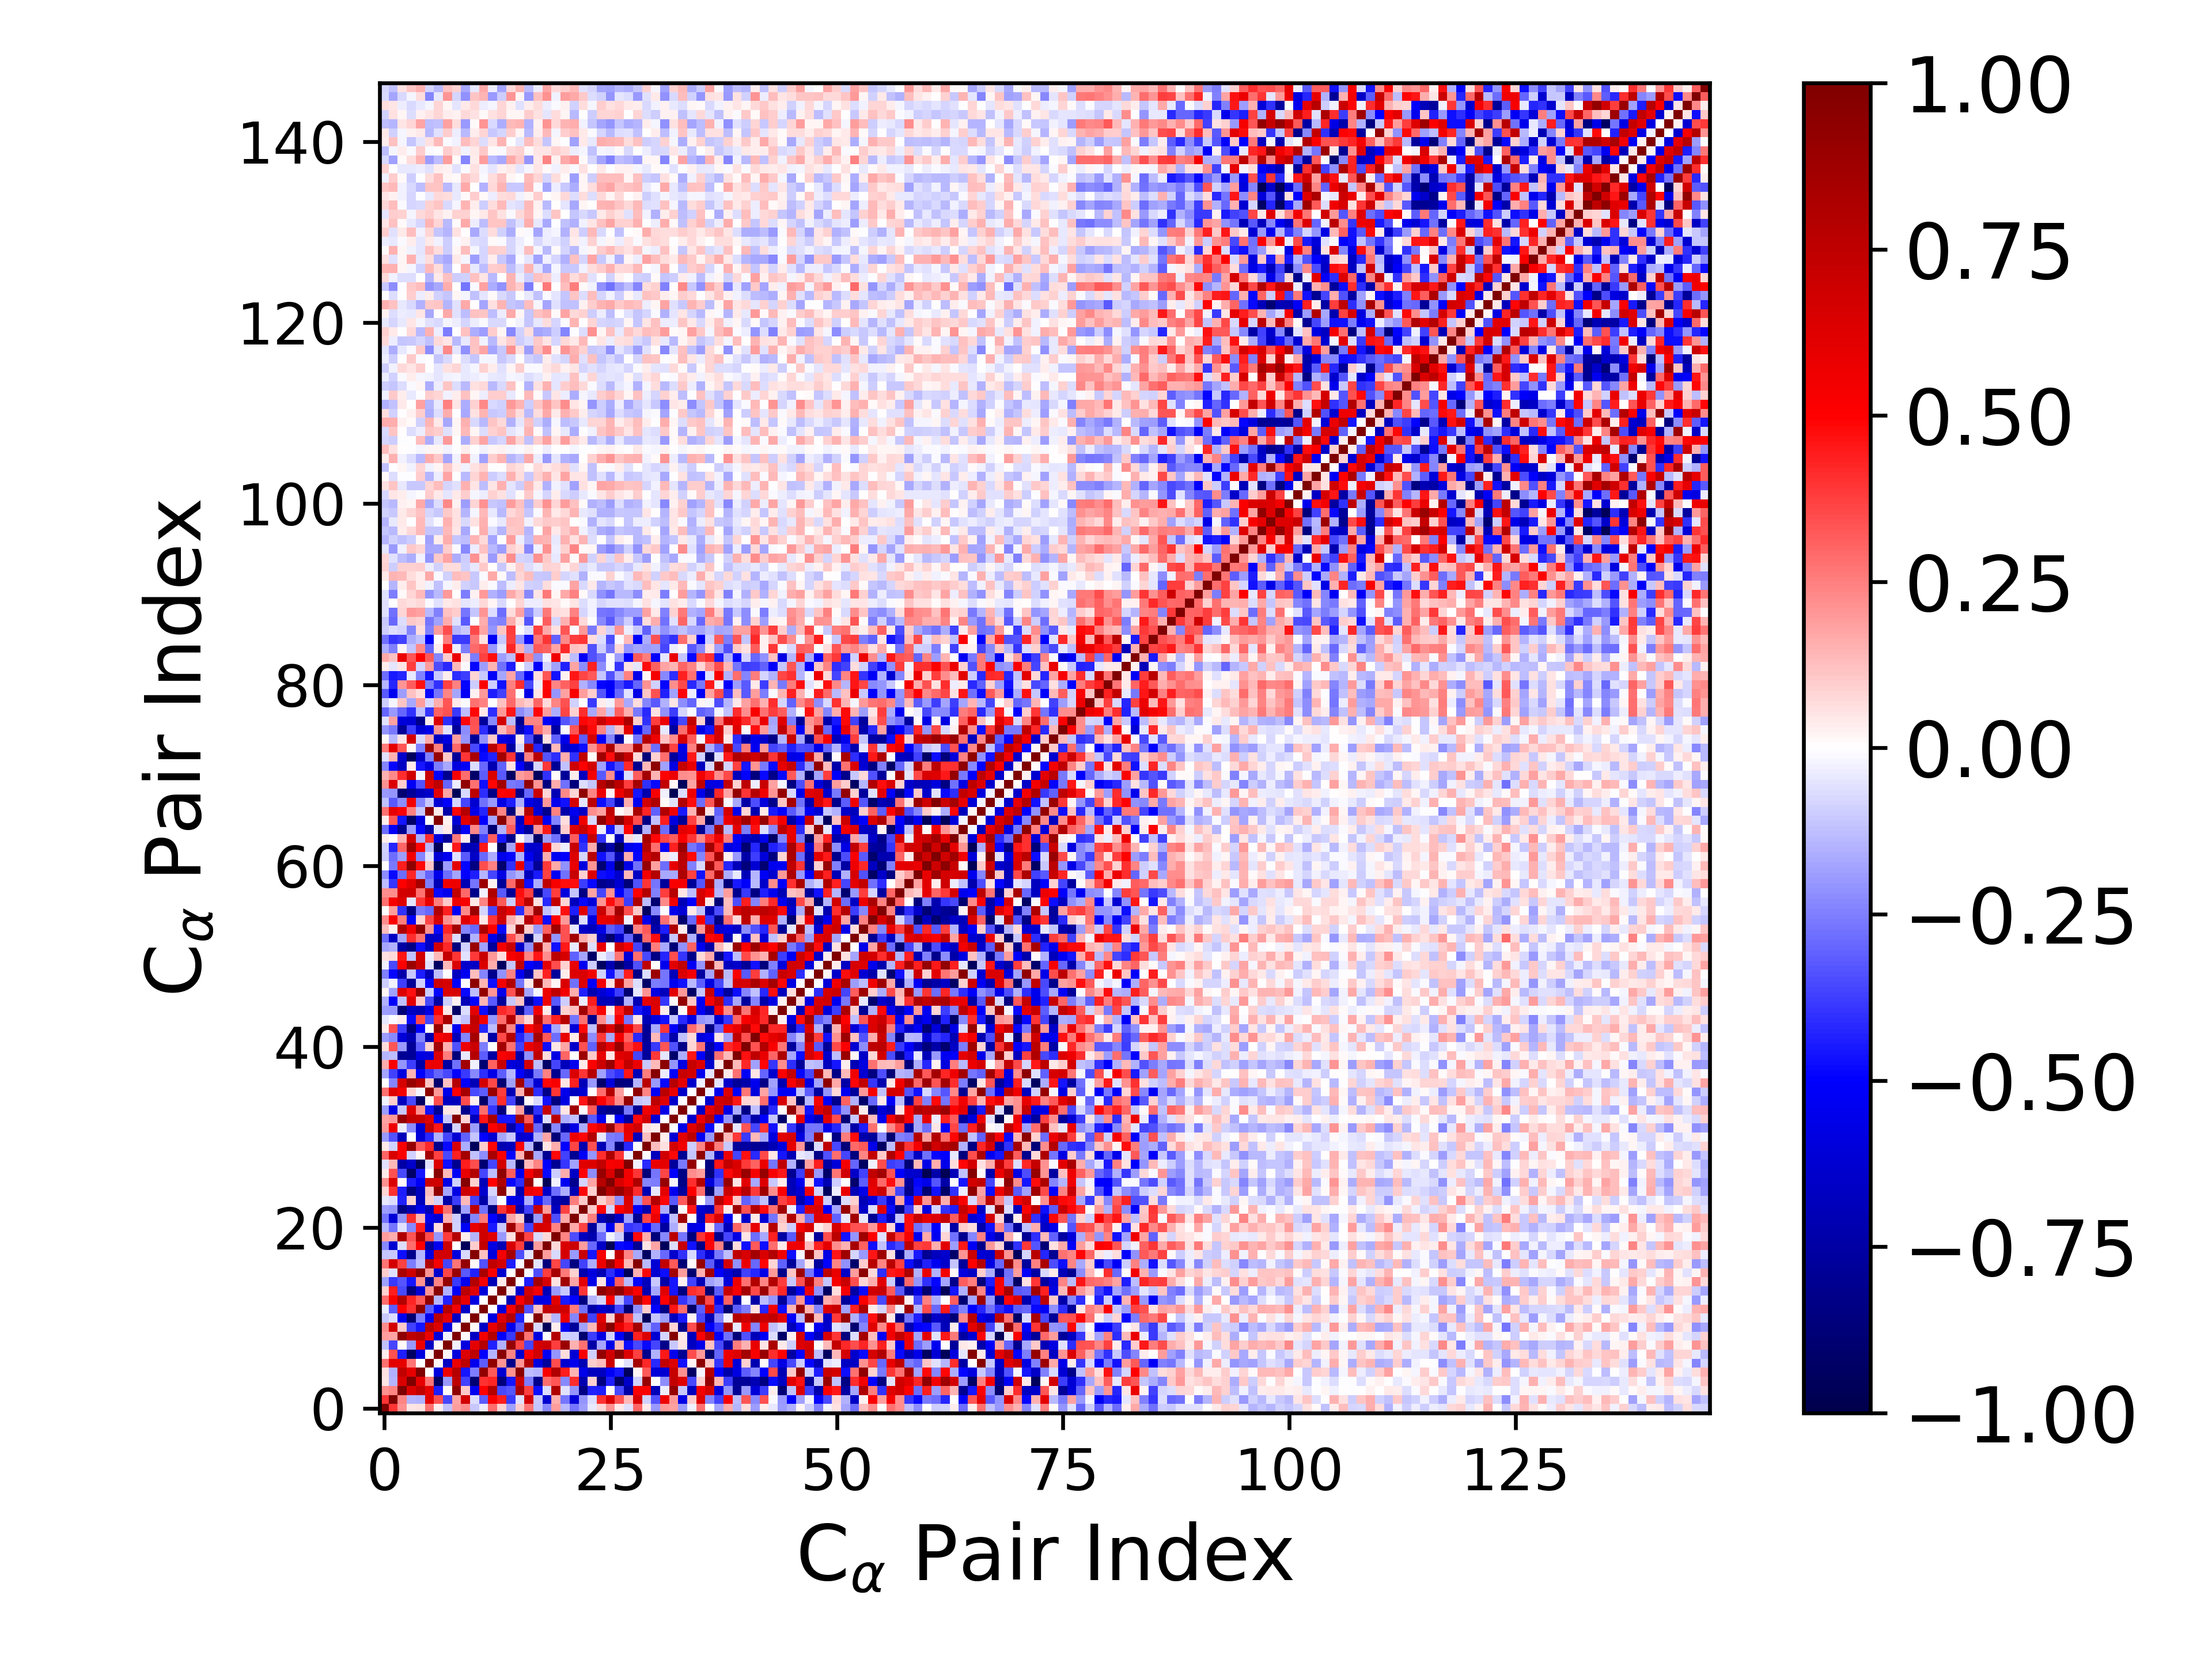

Source data for this figure (header and first rows):
1.000000000000000000e+00, 3.936533922668116747e-01, 2.131965302258927719e-01, 5.392307036031691869e-02, 5.756100324325567202e-02, 2.765291505676991113e-01, 3.136360824054328783e-02, -1.221253655609089300e-01, 1.934764503326190377e-01, 2.259830976880083664e-01, -1.093710686910154550e-01, -3.472081379416371016e-02, 2.857488328544799394e-01, 8.667101194723288160e-02, -1.846656422951150067e-01, 9.595713227699080583e-02, 2.731138494395428662e-01, -1.170465397573896699e-01, -2.315493094036602251e-01, 1.950148845175039281e-01, -1.343199678645432826e-01, -2.662358273022015220e-01, -1.906599392716680774e-01, -4.325812946741334347e-02
3.936533922668116747e-01, 1.000000000000000000e+00, 2.410257351310290397e-01, -1.408506524865271725e-01, -1.521485980094750279e-01, 6.056943425996808017e-01, 3.434934245886546167e-01, -3.605270749046651790e-01, 1.791240578996058375e-01, 6.666602564688187682e-01, -6.255097675488728581e-02, -3.129507977290852949e-01, 5.226063628748833789e-01, 4.426634340252824096e-01, -3.868911048944914666e-01, -5.703345065358309679e-02, 6.680391754133198079e-01, -1.055061506772382723e-01, -6.274516119091484434e-01, 1.636818374494879158e-01, -2.659412459962447461e-01, -6.032611678991995907e-01, -2.069530030632521500e-01, -6.646553216577368028e-02
2.131965302258927719e-01, 2.410257351310290397e-01, 1.000000000000000000e+00, 6.383457210857236275e-01, 7.381911976756996285e-01, 5.863122073246743726e-01, -4.419232459873981278e-01, 1.279892465785503752e-02, 9.315096046751608627e-01, 1.074048384705659914e-01, -5.330982761000004899e-01, 4.998981340677952634e-01, 7.936711095703244956e-01, -3.555891828959939494e-01, -3.324887933737117329e-01, 8.341907946860943612e-01, 3.700666008440834931e-01, -4.731614574720576227e-01, -6.783258971979447272e-02, 8.059500518528930346e-01, -5.994849836471130566e-02, -2.067128274056536374e-01, -8.436672584950709597e-01, -4.343906329485780482e-01
5.392307036031691869e-02, -1.408506524865271725e-01, 6.383457210857236275e-01, 1.000000000000000000e+00, 5.870985116047897634e-01, 2.710955049102815040e-01, -9.369929688546174695e-01, -1.990289111450575799e-01, 7.544680896111372048e-01, -3.699797178034150424e-01, -8.838710281906811961e-01, 3.993566239941185869e-01, 4.261542202306149996e-01, -8.550141079916941944e-01, -4.584304417316076297e-01, 6.902829573311807243e-01, -2.570703855249482639e-01, -8.166134842565802021e-01, 2.862973177773202593e-01, 3.307300324283399817e-01, -2.333468739475910714e-01, 4.137934775977231139e-01, -7.139461306793012385e-01, 8.938844990667305090e-02
5.756100324325567202e-02, -1.521485980094750279e-01, 7.381911976756996285e-01, 5.870985116047897634e-01, 1.000000000000000000e+00, 6.341282673711684699e-03, -5.928415732655725190e-01, 5.590041141532713365e-01, 7.864755650455443892e-01, -4.551389361402979339e-01, -2.574659157974463208e-01, 9.219022737347680740e-01, 3.250919772409623376e-01, -6.188153374681907293e-01, 2.177128010242300737e-01, 9.477583440261724279e-01, -1.262307345430714878e-01, -1.483567315426002620e-01, 5.148386918304759252e-01, 8.027269242932381088e-01, 4.426771127906113379e-01, 1.421725763053560687e-01, -5.577241887050387037e-01, -6.772351816233969091e-01
2.765291505676991113e-01, 6.056943425996808017e-01, 5.863122073246743726e-01, 2.710955049102815040e-01, 6.341282673711684699e-03, 1.000000000000000000e+00, 2.016833422852401872e-02, -6.697732790713554207e-01, 5.778975460769749661e-01, 7.644215770408477884e-01, -5.502309614189856424e-01, -3.178020722184043412e-01, 9.250474386757167045e-01, 2.075947248520512156e-01, -8.180300191557179357e-01, 2.044093780389952819e-01, 8.005073028134740420e-01, -5.837224973886916413e-01, -7.728729995637159123e-01, 3.500124199789179102e-01, -6.310091817652310198e-01, -5.481205007319125411e-01, -7.032238786247634321e-01, 9.529803405458608934e-02
3.136360824054328783e-02, 3.434934245886546167e-01, -4.419232459873981278e-01, -9.369929688546174695e-01, -5.928415732655725190e-01, 2.016833422852401872e-02, 1.000000000000000000e+00, 2.060374905401267734e-02, -5.940003298980842672e-01, 6.254123222426679618e-01, 7.586960912311433436e-01, -4.931341236202872458e-01, -1.458516384083196615e-01, 9.558473198010546401e-01, 2.357966789409665642e-01, -6.349122096353667644e-01, 5.257078734513737084e-01, 6.788535659933169208e-01, -5.328760613270786539e-01, -2.096791941264705694e-01, 6.367865122064360339e-02, -6.129387494044120643e-01, 5.158780001504724710e-01, -9.096139901337711720e-02
-1.221253655609089300e-01, -3.605270749046651790e-01, 1.279892465785503752e-02, -1.990289111450575799e-01, 5.590041141532713365e-01, -6.697732790713554207e-01, 2.060374905401267734e-02, 1.000000000000000000e+00, -2.351086414622174589e-02, -5.886678523537245411e-01, 5.939236568656500737e-01, 7.867722830813763668e-01, -4.309557972373643797e-01, -1.546463272325293570e-01, 9.131817921289929751e-01, 3.613611108122946614e-01, -3.657792156488368640e-01, 6.717116114504589897e-01, 7.022939363795516199e-01, 3.763052318698008047e-01, 8.894821587885620717e-01, 1.532778457276891826e-01, 2.786527274544077781e-01, -7.483603433770569247e-01
1.934764503326190377e-01, 1.791240578996058375e-01, 9.315096046751608627e-01, 7.544680896111372048e-01, 7.864755650455443892e-01, 5.778975460769749661e-01, -5.940003298980842672e-01, -2.351086414622174589e-02, 1.000000000000000000e+00, 8.035132499545826965e-03, -6.637270362030689430e-01, 5.391611944624962183e-01, 7.952266884611748354e-01, -5.021680054123386361e-01, -3.876083257577229157e-01, 8.947811169398818265e-01, 2.717827056366717842e-01, -5.919450301508797363e-01, 6.099506608457764406e-03, 7.899473006769809347e-01, -8.966462239194913919e-02, -9.382123840168596351e-02, -9.011924442895735687e-01, -3.765572795588930100e-01
2.259830976880083664e-01, 6.666602564688187682e-01, 1.074048384705659914e-01, -3.699797178034150424e-01, -4.551389361402979339e-01, 7.644215770408477884e-01, 6.254123222426679618e-01, -5.886678523537245411e-01, 8.035132499545826965e-03, 1.000000000000000000e+00, 1.428241136714623362e-02, -6.526552848521343098e-01, 5.902890507815341525e-01, 7.624625540587849359e-01, -5.448393427720427118e-01, -3.258527408762720845e-01, 9.175227450643208549e-01, -7.259669788546056768e-02, -9.607469698340318498e-01, 3.580098926485394961e-02, -5.290600892690395796e-01, -7.742188600316023406e-01, -1.849995496976153120e-01, 1.351274441258685788e-01
-1.093710686910154550e-01, -6.255097675488728581e-02, -5.330982761000004899e-01, -8.838710281906811961e-01, -2.574659157974463208e-01, -5.502309614189856424e-01, 7.586960912311433436e-01, 5.939236568656500737e-01, -6.637270362030689430e-01, 1.428241136714623362e-02, 1.000000000000000000e+00, 4.598151509967618455e-03, -5.834247955406572927e-01, 6.241187823830930403e-01, 7.899949413716902402e-01, -4.370317451736657199e-01, 1.005950602374968209e-02, 9.709293350892714836e-01, 9.581430562319810662e-02, -1.466624938265420341e-01, 5.846447071980483967e-01, -2.414158072456525916e-01, 7.429437611715000722e-01, -3.740934568831443263e-01
-3.472081379416371016e-02, -3.129507977290852949e-01, 4.998981340677952634e-01, 3.993566239941185869e-01, 9.219022737347680740e-01, -3.178020722184043412e-01, -4.931341236202872458e-01, 7.867722830813763668e-01, 5.391611944624962183e-01, -6.526552848521343098e-01, 4.598151509967618455e-03, 1.000000000000000000e+00, 3.832756254903292581e-03, -6.007562514341240334e-01, 5.259692789171481753e-01, 8.330645895952684121e-01, -3.432163604257664202e-01, 1.200172860446237083e-01, 7.303741618020127557e-01, 6.798353887434197551e-01, 6.758538775982954050e-01, 2.646538896205696823e-01, -2.768634385044637103e-01, -7.363051929434711873e-01
2.857488328544799394e-01, 5.226063628748833789e-01, 7.936711095703244956e-01, 4.261542202306149996e-01, 3.250919772409623376e-01, 9.250474386757167045e-01, -1.458516384083196615e-01, -4.309557972373643797e-01, 7.952266884611748354e-01, 5.902890507815341525e-01, -5.834247955406572927e-01, 3.832756254903292581e-03, 1.000000000000000000e+00, 1.106553434006291546e-02, -6.975306718500813297e-01, 5.096621438627902956e-01, 7.386031286519044725e-01, -5.882124514317176311e-01, -5.737136984673353313e-01, 6.116509339282488744e-01, -4.498582890303737813e-01, -4.976041190562383032e-01, -8.507746854096407407e-01, -1.468450151905549284e-01
8.667101194723288160e-02, 4.426634340252824096e-01, -3.555891828959939494e-01, -8.550141079916941944e-01, -6.188153374681907293e-01, 2.075947248520512156e-01, 9.558473198010546401e-01, -1.546463272325293570e-01, -5.021680054123386361e-01, 7.624625540587849359e-01, 6.241187823830930403e-01, -6.007562514341240334e-01, 1.106553434006291546e-02, 1.000000000000000000e+00, 4.107130530536477753e-02, -6.404703451282213189e-01, 6.647544007359226237e-01, 5.353724853789407767e-01, -6.987092564817820595e-01, -1.960655225667208568e-01, -1.037704449625050790e-01, -6.995247103677335598e-01, 3.958144650290016942e-01, -6.952523685183357484e-03
-1.846656422951150067e-01, -3.868911048944914666e-01, -3.324887933737117329e-01, -4.584304417316076297e-01, 2.177128010242300737e-01, -8.180300191557179357e-01, 2.357966789409665642e-01, 9.131817921289929751e-01, -3.876083257577229157e-01, -5.448393427720427118e-01, 7.899949413716902402e-01, 5.259692789171481753e-01, -6.975306718500813297e-01, 4.107130530536477753e-02, 1.000000000000000000e+00, 1.211495543694967236e-03, -4.447254360491862957e-01, 8.497664860618536764e-01, 6.511340993649429310e-01, 5.482670638054189943e-02, 8.649478334400306778e-01, 1.775595625500106800e-01, 5.956500503387840428e-01, -5.587561665849383186e-01
9.595713227699080583e-02, -5.703345065358309679e-02, 8.341907946860943612e-01, 6.902829573311807243e-01, 9.477583440261724279e-01, 2.044093780389952819e-01, -6.349122096353667644e-01, 3.613611108122946614e-01, 8.947811169398818265e-01, -3.258527408762720845e-01, -4.370317451736657199e-01, 8.330645895952684121e-01, 5.096621438627902956e-01, -6.404703451282213189e-01, 1.211495543694967236e-03, 1.000000000000000000e+00, -1.347258078113655957e-02, -3.442078395142114111e-01, 3.789232460933410485e-01, 8.375388667979311030e-01, 2.637290439787945417e-01, 8.912407264472611834e-02, -7.237576468877628955e-01, -5.893876624313164614e-01
2.731138494395428662e-01, 6.680391754133198079e-01, 3.700666008440834931e-01, -2.570703855249482639e-01, -1.262307345430714878e-01, 8.005073028134740420e-01, 5.257078734513737084e-01, -3.657792156488368640e-01, 2.717827056366717842e-01, 9.175227450643208549e-01, 1.005950602374968209e-02, -3.432163604257664202e-01, 7.386031286519044725e-01, 6.647544007359226237e-01, -4.447254360491862957e-01, -1.347258078113655957e-02, 1.000000000000000000e+00, -4.965788681740093691e-02, -8.668892932253886574e-01, 3.636699217234133363e-01, -3.598047001600436223e-01, -8.473383966911401943e-01, -3.689664073577323955e-01, -1.632056334190821190e-01
-1.170465397573896699e-01, -1.055061506772382723e-01, -4.731614574720576227e-01, -8.166134842565802021e-01, -1.483567315426002620e-01, -5.837224973886916413e-01, 6.788535659933169208e-01, 6.717116114504589897e-01, -5.919450301508797363e-01, -7.259669788546056768e-02, 9.709293350892714836e-01, 1.200172860446237083e-01, -5.882124514317176311e-01, 5.353724853789407767e-01, 8.497664860618536764e-01, -3.442078395142114111e-01, -4.965788681740093691e-02, 1.000000000000000000e+00, 1.889253453134671634e-01, -7.472691822378391135e-02, 6.640616121615660061e-01, -1.962355685569955044e-01, 7.103284500709866611e-01, -4.535428785395720919e-01
-2.315493094036602251e-01, -6.274516119091484434e-01, -6.783258971979447272e-02, 2.862973177773202593e-01, 5.148386918304759252e-01, -7.728729995637159123e-01, -5.328760613270786539e-01, 7.022939363795516199e-01, 6.099506608457764406e-03, -9.607469698340318498e-01, 9.581430562319810662e-02, 7.303741618020127557e-01, -5.737136984673353313e-01, -6.987092564817820595e-01, 6.511340993649429310e-01, 3.789232460933410485e-01, -8.668892932253886574e-01, 1.889253453134671634e-01, 1.000000000000000000e+00, 7.090834408683725776e-02, 6.434981970557345221e-01, 6.992565884408862287e-01, 1.934784582262885910e-01, -2.940782924396075360e-01
1.950148845175039281e-01, 1.636818374494879158e-01, 8.059500518528930346e-01, 3.307300324283399817e-01, 8.027269242932381088e-01, 3.500124199789179102e-01, -2.096791941264705694e-01, 3.763052318698008047e-01, 7.899473006769809347e-01, 3.580098926485394961e-02, -1.466624938265420341e-01, 6.798353887434197551e-01, 6.116509339282488744e-01, -1.960655225667208568e-01, 5.482670638054189943e-02, 8.375388667979311030e-01, 3.636699217234133363e-01, -7.472691822378391135e-02, 7.090834408683725776e-02, 1.000000000000000000e+00, 2.356935274206832798e-01, -3.476568910299498993e-01, -6.724565980604704230e-01, -7.211735215306764868e-01
-1.343199678645432826e-01, -2.659412459962447461e-01, -5.994849836471130566e-02, -2.333468739475910714e-01, 4.426771127906113379e-01, -6.310091817652310198e-01, 6.367865122064360339e-02, 8.894821587885620717e-01, -8.966462239194913919e-02, -5.290600892690395796e-01, 5.846447071980483967e-01, 6.758538775982954050e-01, -4.498582890303737813e-01, -1.037704449625050790e-01, 8.649478334400306778e-01, 2.637290439787945417e-01, -3.598047001600436223e-01, 6.640616121615660061e-01, 6.434981970557345221e-01, 2.356935274206832798e-01, 1.000000000000000000e+00, 1.702362916247753821e-01, 3.724472304433053549e-01, -7.662020475429647259e-01
-2.662358273022015220e-01, -6.032611678991995907e-01, -2.067128274056536374e-01, 4.137934775977231139e-01, 1.421725763053560687e-01, -5.481205007319125411e-01, -6.129387494044120643e-01, 1.532778457276891826e-01, -9.382123840168596351e-02, -7.742188600316023406e-01, -2.414158072456525916e-01, 2.646538896205696823e-01, -4.976041190562383032e-01, -6.995247103677335598e-01, 1.775595625500106800e-01, 8.912407264472611834e-02, -8.473383966911401943e-01, -1.962355685569955044e-01, 6.992565884408862287e-01, -3.476568910299498993e-01, 1.702362916247753821e-01, 1.000000000000000000e+00, 8.056431056801341417e-02, 2.525259841844827990e-01
-1.906599392716680774e-01, -2.069530030632521500e-01, -8.436672584950709597e-01, -7.139461306793012385e-01, -5.577241887050387037e-01, -7.032238786247634321e-01, 5.158780001504724710e-01, 2.786527274544077781e-01, -9.011924442895735687e-01, -1.849995496976153120e-01, 7.429437611715000722e-01, -2.768634385044637103e-01, -8.507746854096407407e-01, 3.958144650290016942e-01, 5.956500503387840428e-01, -7.237576468877628955e-01, -3.689664073577323955e-01, 7.103284500709866611e-01, 1.934784582262885910e-01, -6.724565980604704230e-01, 3.724472304433053549e-01, 8.056431056801341417e-02, 1.000000000000000000e+00, 1.085430449624979615e-01
-4.325812946741334347e-02, -6.646553216577368028e-02, -4.343906329485780482e-01, 8.938844990667305090e-02, -6.772351816233969091e-01, 9.529803405458608934e-02, -9.096139901337711720e-02, -7.483603433770569247e-01, -3.765572795588930100e-01, 1.351274441258685788e-01, -3.740934568831443263e-01, -7.363051929434711873e-01, -1.468450151905549284e-01, -6.952523685183357484e-03, -5.587561665849383186e-01, -5.893876624313164614e-01, -1.632056334190821190e-01, -4.535428785395720919e-01, -2.940782924396075360e-01, -7.211735215306764868e-01, -7.662020475429647259e-01, 2.525259841844827990e-01, 1.085430449624979615e-01, 1.000000000000000000e+00
8.026422391316428984e-02, 4.038040288168289194e-01, -4.398749030841471730e-01, -8.424337558397180237e-01, -6.760077379100728479e-01, 1.308243773927127984e-01, 9.154382014134968548e-01, -1.778198648867590215e-01, -5.759519465371606417e-01, 6.923090352643745948e-01, 6.091558729582298159e-01, -6.367508872647552609e-01, -7.937096940482996077e-02, 9.449273919494733942e-01, 4.789336230770543934e-02, -7.043558661601060367e-01, 5.651885689686620973e-01, 5.219573552703331565e-01, -6.522698490929770276e-01, -2.877577466252704830e-01, -1.563062076518464127e-01, -7.107871751425891560e-01, 4.904067272028622693e-01, 8.816049961093157250e-02
2.186446933115126778e-01, 6.357921408773234973e-01, 1.538523405434218290e-02, -4.415779483751914869e-01, -5.163696111724146443e-01, 6.888657894529328640e-01, 6.721638066553438096e-01, -5.632378342371689994e-01, -8.720426330186782649e-02, 9.703006598768070257e-01, 9.128583018783122116e-02, -6.883620704257685796e-01, 4.987560309477916398e-01, 8.102760464219753711e-01, -4.901747587315165022e-01, -4.119621888225261097e-01, 8.911944284726743826e-01, -3.615066707602762521e-04, -9.613035688914202126e-01, -3.090396768664144256e-02, -5.376646189607304782e-01, -8.057741893308455472e-01, -8.531314226473578344e-02, 1.754438628263015332e-01
4.337295194306561158e-02, 3.373955161042326845e-01, -3.585305230094922302e-01, -9.113501482176570301e-01, -4.605333264618990396e-01, 2.353393540445284076e-03, 9.569830507728911417e-01, 1.368240089039587659e-01, -5.164356535585823416e-01, 5.788319459544211121e-01, 7.979242328414258845e-01, -3.666572459135626905e-01, -1.264756087703743093e-01, 9.360853352260964932e-01, 3.194897409202422378e-01, -5.364672107904079335e-01, 5.386999353657923040e-01, 7.401990008517737030e-01, -4.790298639653966517e-01, -9.856556549894701647e-02, 1.588339729113160403e-01, -6.591163860048854239e-01, 4.969598259985833488e-01, -2.234515886195934664e-01
-5.475828530656131482e-02, 1.382319357440194851e-01, -7.468542142232892367e-01, -6.425645909060945238e-01, -9.538876414095754930e-01, -5.485580973401519428e-02, 6.322837635702444059e-01, -4.733253810835458264e-01, -8.104031230835833099e-01, 4.423201710876608628e-01, 3.439336873838816366e-01, -8.896345675154347932e-01, -3.664109483893183139e-01, 6.647487966633751633e-01, -1.385488415886446112e-01, -9.643511286453698705e-01, 1.336503698261573558e-01, 2.396487280865257918e-01, -5.031748720878789216e-01, -7.920022016900664097e-01, -3.909702266714148999e-01, -1.836599098697932753e-01, 6.144345319410667861e-01, 6.271449407021401079e-01
3.039411641774095174e-01, 6.479046789494856684e-01, 5.134159530337589761e-01, -9.179258238411786008e-02, 2.210927602494186170e-02, 8.509392932781875141e-01, 3.709727094571689809e-01, -3.548804072110987584e-01, 4.351184204393562238e-01, 8.524908886660221841e-01, -1.235002963932461950e-01, -2.245491677499404926e-01, 8.348838207961540858e-01, 5.142862260576326339e-01, -4.919689248382127511e-01, 1.540252895978724557e-01, 9.622368212848059210e-01, -1.652443484947096475e-01, -7.996643984313788200e-01, 4.842956426147845828e-01, -3.677590225465693918e-01, -8.031876519265633840e-01, -5.156703440862874244e-01, -2.061176734972130775e-01
3.991879832138653383e-02, -8.864174603100936911e-02, 5.096024021424834238e-01, 9.027093459598264369e-01, 3.208906311618666130e-01, 4.170450167006771736e-01, -8.181039246575634305e-01, -4.770191033812581360e-01, 6.406097268382072718e-01, -1.585300252475592697e-01, -9.544836460262532407e-01, 9.805809733690933061e-02, 4.854227567233694862e-01, -7.145754629997838059e-01, -6.841133982829948890e-01, 4.855322300998212715e-01, -1.359350840455736953e-01, -9.342545394841307305e-01, 4.807433643892111697e-02, 1.569649417782667811e-01, -4.965122224480600921e-01, 3.647835175076505898e-01, -7.220389113409734216e-01, 3.390043945300925676e-01
-1.972597915374383892e-01, -3.366505290464110178e-01, -6.902735514076078216e-01, -1.947247931370772430e-03, -6.064827286860474675e-01, -4.178480630496269610e-01, -1.548533663899140933e-01, -3.625242739323531471e-01, -6.187076683707608549e-01, -3.091736438802478171e-01, -1.108157258912134818e-01, -4.970985372973600325e-01, -6.189556690123458882e-01, -1.745962694375146618e-01, -1.058566569723563555e-01, -6.277414888091429335e-01, -6.161887599752428057e-01, -1.539651271012745515e-01, 1.731080402838461596e-01, -8.746458005978896555e-01, -2.925884989518266477e-01, 5.672220576814538395e-01, 4.914091339010493442e-01, 7.952650703637519358e-01
1.986484544085441173e-01, 5.590586873549533431e-01, -3.356887639025869785e-02, -2.215856716683455019e-01, -6.231616675123723414e-01, 7.303666853328079078e-01, 4.458540254602958441e-01, -8.247667702560904646e-01, -8.469414741778152900e-02, 8.997740326504770625e-01, -1.936989404271766413e-01, -8.363988611931870709e-01, 4.934738824368009591e-01, 6.168319019382070278e-01, -7.345322497135923223e-01, -4.750252053801543584e-01, 7.382836172017948062e-01, -2.952266825161507513e-01, -9.576237542693172289e-01, -2.332693172004517146e-01, -7.609022202165232063e-01, -5.684838555079202438e-01, -1.569687022693228018e-01, 4.876065552529862956e-01
1.846651248954322144e-01, 2.007829675024304372e-01, 9.097278481260092642e-01, 7.322479155367052073e-01, 7.150319417866654037e-01, 6.282446992962438248e-01, -5.535808741007230971e-01, -1.028544420841734919e-01, 9.690006325646125518e-01, 8.164327789347136655e-02, -6.817875232897833149e-01, 4.584112884321492332e-01, 8.309253158136714612e-01, -4.564161973108563641e-01, -4.574108805024252877e-01, 8.558484298943709323e-01, 3.268312414704018787e-01, -6.330733197997404638e-01, -6.921818398407668382e-02, 7.653084265100981165e-01, -1.632371129020562528e-01, -1.189491278484283154e-01, -9.287406765804094855e-01, -3.222563496246353409e-01
-1.908346884231136298e-01, -5.701304455622413503e-01, -1.017878799501820281e-01, 6.174697498550032471e-01, 2.131854798047446986e-01, -4.658271597944124154e-01, -8.002907998456453287e-01, 4.995184527814457154e-02, 4.334716671296607454e-02, -8.154946245664715931e-01, -4.514286764270249441e-01, 2.872789247124206136e-01, -3.966248064640319759e-01, -8.590133609025140116e-01, 2.904156397800158537e-02, 1.951564790864063204e-01, -8.785447959844557841e-01, -4.036033493945701545e-01, 7.163854013904374929e-01, -2.693183375114062139e-01, 4.690935214123461566e-02, 8.623749992541908105e-01, -2.830601693007335842e-03, 3.271758113622584840e-01
-2.793000823322762047e-02, 9.606034590496403958e-02, -6.726344990942358937e-01, -3.523743784891416597e-01, -9.243784638432436251e-01, 2.317879527499576778e-02, 3.465458473358138947e-01, -6.690510608780166901e-01, -6.817946319261386501e-01, 3.479011564905820086e-01, 2.375970730813645182e-02, -9.174941959164448768e-01, -2.912243609833197189e-01, 4.121502069135836721e-01, -3.672436505606063717e-01, -8.906442264365890260e-01, 7.935096827659998686e-03, -7.557692938227356105e-02, -4.635243401596219059e-01, -8.534170136904998261e-01, -5.724385752124808713e-01, 1.381812953596481784e-03, 4.591005554769420072e-01, 8.308454809512465511e-01
2.802166851171886686e-01, 6.242906552289735345e-01, 5.372185835324024827e-01, 9.180995360918831061e-02, -2.058595601357405755e-02, 9.403820679448497977e-01, 2.005548688930604839e-01, -5.577450201161018306e-01, 4.942239985184276874e-01, 8.379443917408992970e-01, -3.589305581684083535e-01, -3.184385961679291888e-01, 8.957756206904640139e-01, 3.776079859245828341e-01, -7.027105226321803677e-01, 1.515789001597245833e-01, 9.064697891121026307e-01, -4.063858569903298079e-01, -8.339750452253229529e-01, 3.914582828624745270e-01, -5.538076382150423083e-01, -6.794875279085963449e-01, -6.262928502122380170e-01, -6.642018543124675843e-03
7.714543627073187568e-03, -2.370756512183592180e-01, 6.639197075482123900e-01, 9.058274648287467645e-01, 7.856773030506940536e-01, 1.119185507240899602e-01, -9.009445576648921206e-01, 1.180149860149550950e-01, 7.884708961336222011e-01, -5.118232403957152510e-01, -7.005995659716330870e-01, 6.672158966345157483e-01, 3.527012895850712981e-01, -8.900827021026722630e-01, -1.862442624890394416e-01, 8.566555687728178992e-01, -3.180203937296377514e-01, -6.194783730507301689e-01, 4.880074368901188842e-01, 5.160152010272356371e-01, 5.309247883728247797e-02, 4.369133411471676776e-01, -6.912520865800240166e-01, -1.962229315299666155e-01
-1.778843297603440454e-01, -3.676296660817865436e-01, -5.919661517454004596e-01, 1.431368966822548217e-01, -4.953116094731580543e-01, -3.978577785982277959e-01, -2.990035844137255427e-01, -3.585755680162890369e-01, -5.003766917236041056e-01, -3.859849392539598245e-01, -2.284972518524853724e-01, -4.063619777857800375e-01, -5.631139455447921049e-01, -3.143072516980737197e-01, -1.477948385462099223e-01, -5.036483607737942680e-01, -6.687983968156616665e-01, -2.611269197865857539e-01, 2.447998071985524882e-01, -8.068897992449953760e-01, -2.902048876598985472e-01, 6.336053770251844908e-01, 3.934856883088511670e-01, 7.764929604483731262e-01
1.603258750572113256e-01, 5.123678981109939246e-01, -2.109019902480947506e-01, -3.810690678764266925e-01, -7.382785949762101785e-01, 5.783328484376930589e-01, 5.631062695017506892e-01, -7.558377546652326195e-01, -2.771324219323130222e-01, 8.607603834019373901e-01, -2.553281937853926070e-02, -8.893317841747312436e-01, 3.099253702250542863e-01, 7.063246777893061878e-01, -5.974310925444313858e-01, -6.283496866693251137e-01, 6.626116166387129303e-01, -1.317549275121578101e-01, -9.163126820909367476e-01, -3.648169353184588792e-01, -6.808624542875320040e-01, -5.456424557885236615e-01, 4.553948955434902746e-02, 5.059475055553396272e-01
-1.438075292082386103e-01, -1.292109499147672813e-01, -7.937627959218531704e-01, -7.884587242984067990e-01, -5.758278028004295557e-01, -5.971674108624607236e-01, 6.276376374950013437e-01, 2.539389163041692599e-01, -8.737931271207175499e-01, -4.168167613663517623e-02, 7.841500544058850330e-01, -3.182832934467246244e-01, -7.514209880523342600e-01, 5.196767370625060556e-01, 5.644404415991519652e-01, -7.332500851679621956e-01, -2.122863900702257056e-01, 7.499525196595013821e-01, 6.787106537961069830e-02, -5.747566818944546130e-01, 2.990078739646666595e-01, -6.794452555225442315e-03, 8.792629736462034273e-01, 1.043487413027129468e-01
6.891601936764382708e-02, 3.321359811611273583e-01, -2.002666058030944385e-01, -7.855927095285761830e-01, -3.128454640747455606e-01, 9.077531725466693457e-02, 8.548635708722469584e-01, 1.525196703912611307e-01, -3.428239021866940628e-01, 5.668434991334181383e-01, 6.958643463529012863e-01, -2.550705094625528302e-01, -3.181250315023828362e-04, 8.468809614167168709e-01, 2.765562618046897292e-01, -3.735863959536613321e-01, 5.781187735174306841e-01, 6.561583143610620894e-01, -4.695521007973681993e-01, 4.716711429796126981e-02, 1.759863620840123044e-01, -6.420049622185775018e-01, 3.365161938335822778e-01, -3.071011130145398504e-01
-1.893511166443057059e-01, -2.314975087189258818e-01, -6.051588482594029150e-01, -7.054002156926533207e-01, -2.371162506761206878e-01, -7.130930163252863219e-01, 5.163185524837740070e-01, 5.834135653520702292e-01, -6.913880528204748854e-01, -2.418810840680115093e-01, 8.510788061855801834e-01, 5.607839384040139846e-02, -7.423008707629369374e-01, 3.585394555664109251e-01, 7.948197054386529903e-01, -4.236248949767371652e-01, -2.932031620869542388e-01, 8.522352301429045873e-01, 3.228646333846176830e-01, -2.833932387288193300e-01, 5.808495231487664778e-01, 4.243738915081997354e-02, 7.816495655593358460e-01, -2.241281487258629801e-01
3.564093608617312225e-02, 3.394100378759618009e-01, -3.792497353162465612e-01, -8.496932663950664821e-01, -5.064776621310349558e-01, 1.461317463942033747e-02, 8.981702367612788285e-01, 4.939758226209447350e-02, -5.256600644636838515e-01, 5.655080006276016480e-01, 7.114262782689936282e-01, -4.253618951639905332e-01, -1.292636617704214230e-01, 8.801601034596006068e-01, 2.382065911897583155e-01, -5.656805826446431595e-01, 4.908044015616305211e-01, 6.461944029008717116e-01, -4.736819624515278271e-01, -1.659720409609255209e-01, 6.737652318908537996e-02, -6.066039032816906706e-01, 4.775281571287564031e-01, -1.178921536825490723e-01
-4.154173045360851080e-02, -1.364587673798366325e-02, 3.885990761903655027e-02, -4.794747151685486153e-01, 3.564689118896078868e-01, -3.604350889718088147e-01, 4.129076460746204935e-01, 8.267358978592117547e-01, -6.372565458274569161e-02, -1.192370589726561014e-01, 7.411971029103695541e-01, 5.324951201686969338e-01, -2.059281535968316423e-01, 2.823547742454737830e-01, 7.921635270527337402e-01, 2.024154226708578808e-01, 8.326708175397128098e-02, 7.909869779193539063e-01, 2.833402808529080219e-01, 4.298962550787346903e-01, 7.768590168953786179e-01, -2.695385430685195982e-01, 2.756047479467740313e-01, -8.166220881788409658e-01
-1.901292305540920047e-01, -1.996862969893662132e-01, -8.770557705178164687e-01, -6.693308697480654379e-01, -7.077487770833326142e-01, -5.729540846176870428e-01, 5.004733017471588719e-01, 3.965269402872549642e-02, -9.212850479400722659e-01, -6.791854627805889166e-02, 5.998968732207593524e-01, -4.743785185045363284e-01, -7.766917214071435982e-01, 4.184968452780230552e-01, 3.806579344334100057e-01, -8.265934846761033850e-01, -3.119145249897949945e-01, 5.476292540790924646e-01, 4.448296973070264143e-02, -7.507452977720594500e-01, 8.598236700980242675e-02, 1.238038815689852107e-01, 8.610015393498806624e-01, 3.676778388057798108e-01
-1.495318730447866840e-01, -5.107769542901545723e-01, -1.186473329768478191e-01, 6.031634411806329199e-01, 1.039720387309334831e-01, -3.550488624331945009e-01, -7.548026516414166887e-01, -1.009591682285362751e-01, 2.573307405718086582e-02, -6.890561079281867229e-01, -5.049533344986368855e-01, 1.441673011558911033e-01, -3.275538299122716102e-01, -7.807769201599026321e-01, -1.027761937208754722e-01, 1.115643103298578076e-01, -7.762568616622679274e-01, -4.691028778509838126e-01, 5.623818684789417821e-01, -3.266457419078639401e-01, -9.655316745563900793e-02, 7.969419273918292301e-01, -3.196538659746989836e-02, 4.396765053988254679e-01
1.757445371356462088e-02, -1.854778184065224433e-01, 6.294527838901644579e-01, 4.672744730398651902e-01, 9.151541372463753987e-01, -9.984293782552411400e-02, -4.912964446803859686e-01, 6.282097564008468638e-01, 6.620168211250994084e-01, -4.817726751173941890e-01, -1.250354134303014453e-01, 9.158260270364492195e-01, 2.081329041415115877e-01, -5.598046099559742528e-01, 3.369183203995005926e-01, 8.761725389598207236e-01, -1.749069805623539309e-01, -2.027438261138390235e-02, 5.656365903313141930e-01, 7.490170858996397785e-01, 5.461776126987881730e-01, 1.618954814791324637e-01, -4.369121609105986459e-01, -7.154321623044694878e-01
-9.768946666065375650e-02, -2.662787175720478933e-02, -3.775062181948854456e-01, -7.940862410070639310e-01, -9.283863159831530487e-02, -4.898087098068130141e-01, 6.870588928847435328e-01, 6.622102105589374732e-01, -5.006251718770952097e-01, -3.234847064996049671e-03, 9.399690642481777214e-01, 1.470861789016720544e-01, -4.765180030950489920e-01, 5.535369273503918386e-01, 8.019584225857031567e-01, -2.688595307352112940e-01, 4.665210561405798428e-02, 9.470226321299455297e-01, 1.374877780818430095e-01, 1.927479976040927592e-02, 6.456196468137643807e-01, -2.790611612161466026e-01, 6.294806850133242149e-01, -5.122464095911944959e-01
-2.428784904152345436e-01, -4.874802301517555114e-01, -7.320373345247753738e-01, -1.032824303076266548e-01, -4.451510387368860511e-01, -6.925780522348690127e-01, -1.287162999993217982e-01, -4.910224975033504816e-03, -6.773289664603199256e-01, -5.319906252425713467e-01, 1.312783376538127211e-01, -2.349228739416265865e-01, -8.175287477551564930e-01, -2.164546563464470053e-01, 2.453958302008543424e-01, -5.347769169267884148e-01, -7.703781275593598599e-01, 1.158278296002334534e-01, 4.363065255027364642e-01, -7.745201048912737640e-01, 3.197754060465327064e-02, 6.302858314194297318e-01, 6.378641871670230890e-01, 5.495776356714957567e-01
-2.987900824205593636e-02, -3.516582889692558278e-01, 5.056808551394498252e-01, 8.829909534179329889e-01, 7.039750317112591915e-01, -5.575416849629676735e-02, -9.325494085699045366e-01, 1.405322259651513861e-01, 6.422957184529085595e-01, -6.459839305363169748e-01, -6.598015795168871156e-01, 6.358658284907411362e-01, 1.618093846600215657e-01, -9.433203767255895489e-01, -1.095317861416667399e-01, 7.455322522920829753e-01, -4.966513825703425256e-01, -5.752555998464952136e-01, 5.980619670239637475e-01, 3.504068250977768195e-01, 9.187947197091186902e-02, 5.802157142595190109e-01, -5.389200036229228052e-01, -9.639948488926698700e-02
5.942057316680219442e-02, 7.592386211153037689e-02, 4.576407752863392853e-01, -1.190245593569417976e-01, 6.648501307260761273e-01, -3.792482863344012745e-02, 1.399107318511014497e-01, 7.256614629891682267e-01, 3.915605796961192375e-01, -6.202934759195379705e-02, 3.836503446303378695e-01, 7.077743870656183489e-01, 1.990127898031181786e-01, 6.593371630365722769e-02, 5.292744981036401342e-01, 5.828832285373614086e-01, 2.419620809541197237e-01, 4.540858823868003102e-01, 2.235237258288572115e-01, 7.645424208751665507e-01, 6.502289093111954799e-01, -3.099312587619470483e-01, -1.778632261723402663e-01, -9.186707683993737827e-01
-1.739595325267839498e-01, -1.557395982516581734e-01, -7.576777604224783635e-01, -8.407984928621260456e-01, -4.702961879403733114e-01, -6.645238348050890309e-01, 6.663553748489877693e-01, 4.218360187163749386e-01, -8.521954600796226575e-01, -8.916684418480387564e-02, 8.967388845978415679e-01, -1.822493263110240291e-01, -7.755018034215253042e-01, 5.333885073103273866e-01, 7.090997469053421653e-01, -6.492108932854563363e-01, -2.111168166798459145e-01, 8.724972869043463586e-01, 1.490645443650494284e-01, -4.617732115296331874e-01, 4.503093408491022354e-01, -4.128063713824887959e-02, 8.995749157701734555e-01, -6.837594781612059414e-02
-2.821249558280150005e-01, -6.602641824827398809e-01, -1.731277668062303765e-01, 4.079507851942195673e-01, 2.766766336997892317e-01, -6.667307721520771002e-01, -6.375917082004585179e-01, 3.462168436507967462e-01, -6.828623908336517445e-02, -8.965568276086335331e-01, -1.490769724831615406e-01, 4.389206548281786580e-01, -5.603406788998137600e-01, -7.519583558365179332e-01, 3.455934468325308484e-01, 1.933091754802106765e-01, -9.112888022181440117e-01, -8.335860359242588946e-02, 8.422145651952765988e-01, -2.032594497226587749e-01, 3.418998131511156169e-01, 8.568081623916617984e-01, 1.575720158897620793e-01, 8.722620000285015440e-02
1.272512622306886387e-01, 2.628850111327969696e-02, 8.100079011373662041e-01, 5.460647706570692650e-01, 9.248834388036804022e-01, 2.123643104083624000e-01, -4.797344836988606254e-01, 4.260189493601493349e-01, 8.479217651745889484e-01, -2.351914488176190254e-01, -2.921687139794800214e-01, 8.206748813512956264e-01, 5.076839294957478099e-01, -4.837960835948728056e-01, 8.167341278193347709e-02, 9.452961497967405924e-01, 9.473974536887354303e-02, -1.975026182639083860e-01, 3.118648977048166793e-01, 8.724366222223248757e-01, 3.434430200574870584e-01, -4.207250633096176057e-02, -6.560326488766957675e-01, -6.889219838655195050e-01
2.224913197866501824e-01, 5.118773188350541625e-01, 2.560006608774390013e-01, -5.048006652140998307e-01, 8.771266419179711560e-02, 3.629209312458869796e-01, 6.575055415781626555e-01, 2.160756923446072175e-01, 1.278370630149033571e-01, 6.127503793484462280e-01, 4.711983164010368763e-01, 3.925300836154541062e-02, 3.961629677209614897e-01, 6.811987798441816455e-01, 1.572112172584457235e-01, 7.276503560423681904e-02, 7.726345109966596958e-01, 4.603062363976753169e-01, -4.756037067808501773e-01, 4.973592161941644552e-01, 1.980066087668069796e-01, -8.029049912163248592e-01, -6.568322689094044375e-02, -5.904155188436988055e-01
-1.276395715441851642e-03, 1.906288104468568112e-01, -4.049000336203738559e-01, -8.499312635614083566e-01, -2.625108025796774047e-01, -2.968621902140932689e-01, 8.014154851594823548e-01, 4.367762292452158635e-01, -5.281889283157343851e-01, 2.316538028816746697e-01, 8.868476499441086958e-01, -8.024478443691399066e-02, -3.558809680278587351e-01, 7.180161685389958581e-01, 6.082379396147401529e-01, -4.082097444897457850e-01, 2.361563948744412056e-01, 8.691174124582289329e-01, -1.182493083067602119e-01, -6.208261199986439549e-02, 4.677098474343666656e-01, -4.385277928146397719e-01, 6.108886801829654933e-01, -3.858161917151312070e-01
2.809177824251314903e-01, 5.287991084770252703e-01, 6.217802695485098452e-01, -4.953727492428375290e-02, 3.955608019712011370e-01, 5.848676095924677520e-01, 2.545736478749743292e-01, 1.089420461451301725e-01, 5.527845055887988801e-01, 5.236239955439383476e-01, 4.469409839540713913e-02, 2.353750607641921788e-01, 7.013013470611473288e-01, 3.230393445206302672e-01, -9.977716437250752635e-02, 4.481442431524449432e-01, 7.615307278825356185e-01, 5.822527093255328717e-02, -4.145248872889050196e-01, 7.340096014351478182e-01, 7.888190414353582480e-02, -6.831325974453750227e-01, -4.808904131486603228e-01, -6.037011782791456005e-01
2.240175175807587737e-01, 2.252965959024894049e-01, 6.693344497813413785e-01, 6.821666461543977045e-01, 2.760023643008452376e-01, 7.537611044828804729e-01, -4.774310846400719455e-01, -5.522870422461768625e-01, 7.357003188464352750e-01, 2.925836553141376584e-01, -8.275427348223866053e-01, -2.526205708257995078e-02, 8.103886849050655483e-01, -3.218588169102280516e-01, -7.925432368901411673e-01, 4.753712234712447193e-01, 3.694674147571197498e-01, -8.336062153824844723e-01, -3.550926769238031411e-01, 3.807073037664246984e-01, -5.927339269713705061e-01, -1.169453085614334809e-01, -8.375728726901559007e-01, 1.726157972212057357e-01
-1.255391562781323078e-01, -3.964137249946201313e-01, 4.930884395998010317e-01, 6.119992921892054571e-01, 8.433681813647098124e-01, -2.556991581635809085e-01, -7.017235425154073614e-01, 5.475602981000587954e-01, 5.700922324782720096e-01, -7.031977643846827331e-01, -2.694643810755086299e-01, 8.757760777723199164e-01, 2.979542579437616939e-02, -7.876330812612869492e-01, 2.956797651262940696e-01, 8.127702088499706434e-01, -4.692014333114742364e-01, -1.613999839549146997e-01, 7.427452298323692359e-01, 5.254591556579027989e-01, 4.717122244207779258e-01, 4.752903490270138365e-01, -3.763630166590875015e-01, -4.834350758569667672e-01
-2.218415617065927214e-01, -4.807742392203202542e-01, -2.852183268285783946e-01, 4.274084376756583370e-01, -1.840779699543819981e-01, -3.039095573564021824e-01, -5.591598642878560232e-01, -2.886542850987461328e-01, -1.774784876066193007e-01, -5.003039017329680149e-01, -4.440177348284358727e-01, -1.464951971116864593e-01, -3.671591442609989375e-01, -5.759224211267117699e-01, -2.078252544299216964e-01, -1.538471915093602149e-01, -6.855242005035121489e-01, -4.464539147569832611e-01, 3.683246265840526279e-01, -5.341884229558565567e-01, -2.806943053467375604e-01, 7.115814104388848982e-01, 8.852992245475170552e-02, 6.390242306511990655e-01
-4.931920378929248450e-03, -2.644611412967736719e-01, 4.416591562810106009e-01, 9.343682233296246586e-01, 4.803268530259260927e-01, 1.126031540477035742e-01, -9.441875480058431469e-01, -1.911092246355653446e-01, 5.942992930156475451e-01, -4.862170276747841968e-01, -8.458513062493706602e-01, 3.494949542906111151e-01, 2.432733185076688953e-01, -9.034562956457236060e-01, -3.987944788358952497e-01, 5.774641024658107025e-01, -4.310742703554190647e-01, -7.924248112649574516e-01, 3.900133961416746287e-01, 1.661511095422246731e-01, -2.124308904926311969e-01, 5.809054195550942268e-01, -5.869642057740313001e-01, 2.039810965976240897e-01
... 86 more rows
